Run: headless pygame with SDL's dummy video driver; simulated clock (each Clock.tick advances the game by its frame time, no real sleeping); random seed 0; keys injected as events and as key.get_pressed() state; no mouse input.
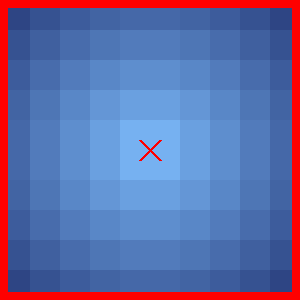
Frame 1 of 4 · flips 1–60 · no input
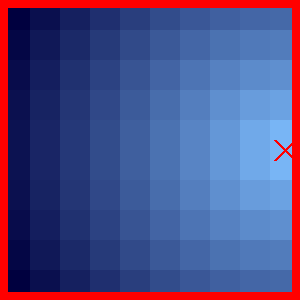
Frame 2 of 4 · flips 61–180 · tapped SPACE, RETURN · held RIGHT (→), D
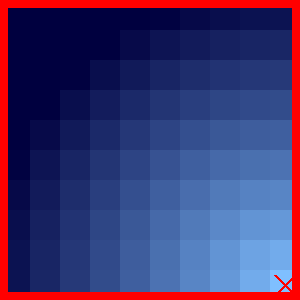
Frame 3 of 4 · flips 181–300 · held DOWN (↓), S
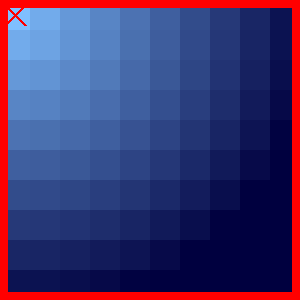
Frame 4 of 4 · flips 301–420 · held LEFT (←), A, UP (↑), W

The pygame program that drew these frames:

# How would I make a heatmap in pygame on a grid
# https://stackoverflow.com/questions/55617119/how-would-i-make-a-heatmap-in-pygame-on-a-grid/55618024#55618024
# 
# GitHub - PyGameExamplesAndAnswers - Event and application loop
# https://github.com/Rabbid76/PyGameExamplesAndAnswers/blob/master/documentation/pygame/pygame_color.md

import pygame
pygame.init()

window = pygame.display.set_mode((300, 300))
clock = pygame.time.Clock()
rect = pygame.Rect(window.get_rect().center, (0, 0)).inflate(20, 20)

run = True
while run:
    clock.tick(60)
    for event in pygame.event.get():
        if event.type == pygame.QUIT:
            run = False

    keys = pygame.key.get_pressed()
    rect.x += (keys[pygame.K_RIGHT] - keys[pygame.K_LEFT]) * 5
    rect.y += (keys[pygame.K_DOWN] - keys[pygame.K_UP]) * 5
    rect.clamp_ip(window.get_rect().inflate(-10, -10))

    fx = rect.centerx / window.get_width()
    fy = rect.centery / window.get_height()
    color = (63 + 128 * fx, 63 + 128 * fy, 63 + 128 * (1-fx) * (1-fy), 255)

    grid_size = 10
    grid_width = window.get_width() / grid_size
    grid_height = window.get_height() / grid_size
    grid_margin = 0
    distance_from_left = 0
    distance_from_top = 0

    pos_center = rect.center
    grid = []
    for y in range(grid_size):
        row = []
        for x in range(grid_size):

            gx = x * (grid_width + grid_margin) + distance_from_left
            gy = y * (grid_height + grid_margin) + distance_from_top
            distance = pygame.math.Vector2(rect.center).distance_to((gx + grid_width/2, gy + grid_height/2))
            maxLen = grid_size * (grid_height + grid_margin)

            f = max(0, 1 - distance / maxLen)
            color = (127 * f, 191 * f, 63 + 192 * f)

            row.append([gx, gy, color])
        grid.append(row)

    window.fill(0)
    for row in grid:
        for x, y, colour in row:
            pygame.draw.rect(window, colour, (x, y, grid_width, grid_height))

    pygame.draw.rect(window, (255, 0, 0), window.get_rect(), 8)
    pygame.draw.line(window, (255, 0, 0), rect.topleft, rect.bottomright, 3)
    pygame.draw.line(window, (255, 0, 0), rect.bottomleft, rect.topright, 3)
    pygame.display.flip()

pygame.quit()
